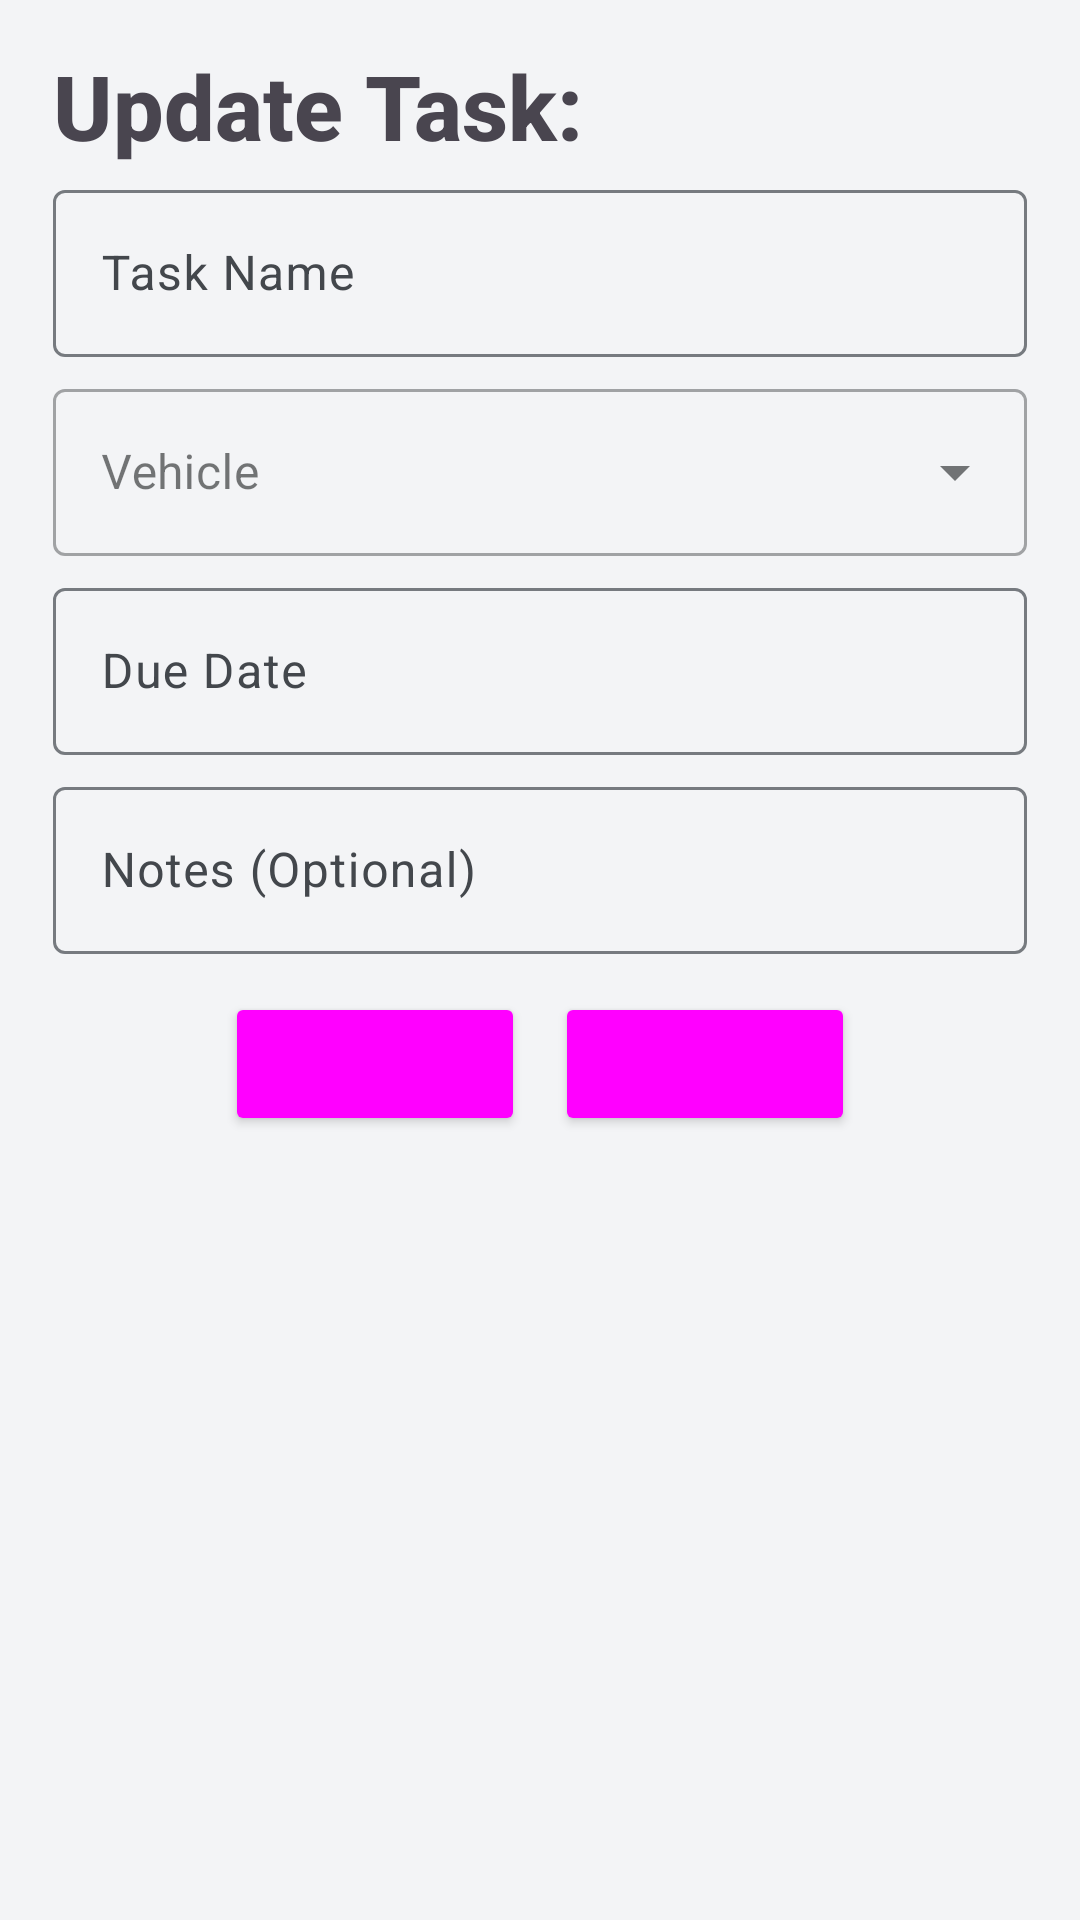

Write the Android layout XML for this screen, with the resource values it uses.
<!-- AndroidManifest.xml: application theme MyAppTheme -->
<!-- res/layout/edit_single_checkup.xml -->
<?xml version="1.0" encoding="utf-8"?>
<LinearLayout xmlns:android="http://schemas.android.com/apk/res/android"
    xmlns:app="http://schemas.android.com/apk/res-auto"
    android:orientation="vertical"
    android:layout_width="match_parent"
    android:layout_height="match_parent">

    <TextView
        android:id="@+id/textView57"
        android:layout_width="match_parent"
        android:layout_height="wrap_content"
        android:layout_marginLeft="17.5dp"
        android:layout_marginTop="15dp"
        android:layout_marginRight="15dp"
        android:text="Update Task:"
        android:theme="@style/MyAppTheme.H1" />

    <ScrollView
        android:layout_width="match_parent"
        android:layout_height="match_parent"
        android:layout_weight="1">

        <LinearLayout
            android:layout_width="match_parent"
            android:layout_height="wrap_content"
            android:layout_marginLeft="15dp"
            android:layout_marginRight="15dp"
            android:orientation="vertical" >

            <com.google.android.material.textfield.TextInputLayout
                android:id="@+id/sc_edit_task_name"
                android:layout_width="match_parent"
                android:layout_height="wrap_content"
                android:layout_margin="2.5dp"
                android:hint="Task Name">

                <com.google.android.material.textfield.TextInputEditText
                    android:layout_width="match_parent"
                    android:layout_height="wrap_content"
                    android:inputType="text" />
            </com.google.android.material.textfield.TextInputLayout>

            <com.google.android.material.textfield.TextInputLayout
                android:id="@+id/sc_edit_vehicle_picker"
                style="@style/Widget.MaterialComponents.TextInputLayout.OutlinedBox.ExposedDropdownMenu"
                android:layout_width="match_parent"
                android:layout_height="wrap_content"
                android:layout_margin="2.5dp"
                android:clickable="false"
                android:cursorVisible="false"
                android:focusable="true"
                android:focusableInTouchMode="false"
                android:hint="Vehicle">

                <AutoCompleteTextView
                    android:id="@+id/sc_edit_vehicle_options"
                    android:layout_width="match_parent"
                    android:layout_height="wrap_content"
                    android:clickable="false"
                    android:cursorVisible="false"
                    android:focusable="true"
                    android:focusableInTouchMode="false" />
            </com.google.android.material.textfield.TextInputLayout>

            <com.google.android.material.textfield.TextInputLayout
                android:id="@+id/sc_edit_date"
                android:layout_width="match_parent"
                android:layout_height="wrap_content"
                android:layout_margin="2.5dp"
                android:clickable="false"
                android:cursorVisible="false"
                android:focusable="true"
                android:focusableInTouchMode="false"
                android:hint="Due Date">

                <com.google.android.material.textfield.TextInputEditText
                    android:layout_width="match_parent"
                    android:layout_height="wrap_content"
                    android:clickable="true"
                    android:cursorVisible="false"
                    android:focusable="true"
                    android:focusableInTouchMode="false" />

            </com.google.android.material.textfield.TextInputLayout>

            <com.google.android.material.textfield.TextInputLayout
                android:id="@+id/sc_edit_notes"
                android:layout_width="match_parent"
                android:layout_height="wrap_content"
                android:layout_margin="2.5dp"
                android:hint="Notes (Optional)">

                <com.google.android.material.textfield.TextInputEditText
                    android:layout_width="match_parent"
                    android:layout_height="wrap_content"
                    android:inputType="textMultiLine" />
            </com.google.android.material.textfield.TextInputLayout>

            <LinearLayout
                android:layout_width="match_parent"
                android:layout_height="wrap_content"
                android:layout_gravity="center"
                android:layout_marginLeft="15dp"
                android:layout_marginTop="5dp"
                android:layout_marginRight="15dp"
                android:layout_marginBottom="15dp"
                android:gravity="center"
                android:orientation="horizontal"
                android:padding="5dp"
                app:theme="@style/AppTheme.Buttons">

                <Button
                    android:id="@+id/sc_edit_cancel_btn"
                    android:layout_width="@dimen/popout_btn_width"
                    android:layout_height="wrap_content"
                    android:layout_marginEnd="10dp"
                    android:text="Cancel" />

                <Button
                    android:id="@+id/sc_edit_finish_btn"
                    android:layout_width="@dimen/popout_btn_width"
                    android:layout_height="wrap_content"
                    android:text="Finish" />
            </LinearLayout>
        </LinearLayout>
    </ScrollView>
</LinearLayout>
<!-- resources referenced by this layout -->
<resources>
  <dimen name="popout_btn_width">100dp</dimen>
  <style name="AppTheme.Buttons" parent="Widget.Material3.Button">
          <item name="cornerRadius">12dp</item>
          <item name="android:minHeight">52dp</item>
          <item name="android:textAllCaps">false</item>
      </style>
  <style name="MyAppTheme.H1" parent="MyAppTheme">
          <item name="android:textSize">30sp</item>
          <item name="android:textStyle">bold</item>
          <item name="android:fontFamily">sans-serif-medium</item>
      </style>
  <color name="md_theme_light_primary">#2F4A5C</color>
  <color name="md_theme_light_onPrimary">#FFFFFF</color>
  <color name="md_theme_light_primaryContainer">#D3E4EC</color>
  <color name="md_theme_light_onPrimaryContainer">#0B1F28</color>
  <color name="md_theme_light_secondary">#5C6B73</color>
  <color name="md_theme_light_onSecondary">#FFFFFF</color>
  <color name="md_theme_light_secondaryContainer">#DCE4E8</color>
  <color name="md_theme_light_onSecondaryContainer">#1A2327</color>
  <color name="md_theme_light_tertiary">#A25A09</color>
  <color name="md_theme_light_onTertiary">#FFFFFF</color>
  <color name="md_theme_light_tertiaryContainer">#FFDDB0</color>
  <color name="md_theme_light_onTertiaryContainer">#3A1D00</color>
  <color name="md_theme_light_error">#BA1A1A</color>
  <color name="md_theme_light_onError">#FFFFFF</color>
  <color name="md_theme_light_errorContainer">#FFDAD6</color>
  <color name="md_theme_light_onErrorContainer">#410002</color>
  <color name="md_theme_light_background">#F3F4F6</color>
  <color name="md_theme_light_onBackground">#1A1C1E</color>
  <color name="md_theme_light_surface">#FFFFFF</color>
  <color name="md_theme_light_onSurface">#1A1C1E</color>
  <color name="md_theme_light_surfaceVariant">#E3E7EA</color>
  <color name="md_theme_light_onSurfaceVariant">#43474C</color>
  <color name="md_theme_light_outline">#767A7F</color>
  <color name="md_theme_light_outlineVariant">#C6CAD0</color>
  <style name="TextAppearance.MyApp.HeadlineSmall" parent="TextAppearance.Material3.HeadlineSmall">
          <item name="android:fontFamily">sans-serif-medium</item>
          <item name="android:textSize">26sp</item>
      </style>
  <style name="TextAppearance.MyApp.TitleLarge" parent="TextAppearance.Material3.TitleLarge">
          <item name="android:fontFamily">sans-serif-medium</item>
          <item name="android:textSize">20sp</item>
      </style>
  <style name="TextAppearance.MyApp.TitleMedium" parent="TextAppearance.Material3.TitleMedium">
          <item name="android:fontFamily">sans-serif-medium</item>
          <item name="android:textSize">16sp</item>
      </style>
  <style name="TextAppearance.MyApp.BodyLarge" parent="TextAppearance.Material3.BodyLarge">
          <item name="android:textSize">16sp</item>
      </style>
  <style name="TextAppearance.MyApp.BodyMedium" parent="TextAppearance.Material3.BodyMedium">
          <item name="android:textSize">14sp</item>
      </style>
  <style name="TextAppearance.MyApp.BodySmall" parent="TextAppearance.Material3.BodySmall">
          <item name="android:textSize">12sp</item>
      </style>
  <style name="TextAppearance.MyApp.LabelLarge" parent="TextAppearance.Material3.LabelLarge">
          <item name="android:fontFamily">sans-serif-medium</item>
          <item name="android:textSize">13sp</item>
          <item name="android:letterSpacing">0.02</item>
      </style>
  <style name="CustomCardStyle" parent="Widget.Material3.CardView.Elevated">
          <item name="cardBackgroundColor">?attr/colorSurface</item>
          <item name="cardElevation">4dp</item>
          <item name="strokeColor">?attr/colorOutlineVariant</item>
          <item name="strokeWidth">1dp</item>
          <item name="shapeAppearanceOverlay">@style/CardShapeAppearance</item>
      </style>
  <style name="CardShapeAppearance">
          <item name="cornerFamily">rounded</item>
          <item name="cornerSize">16dp</item>
      </style>
</resources>
